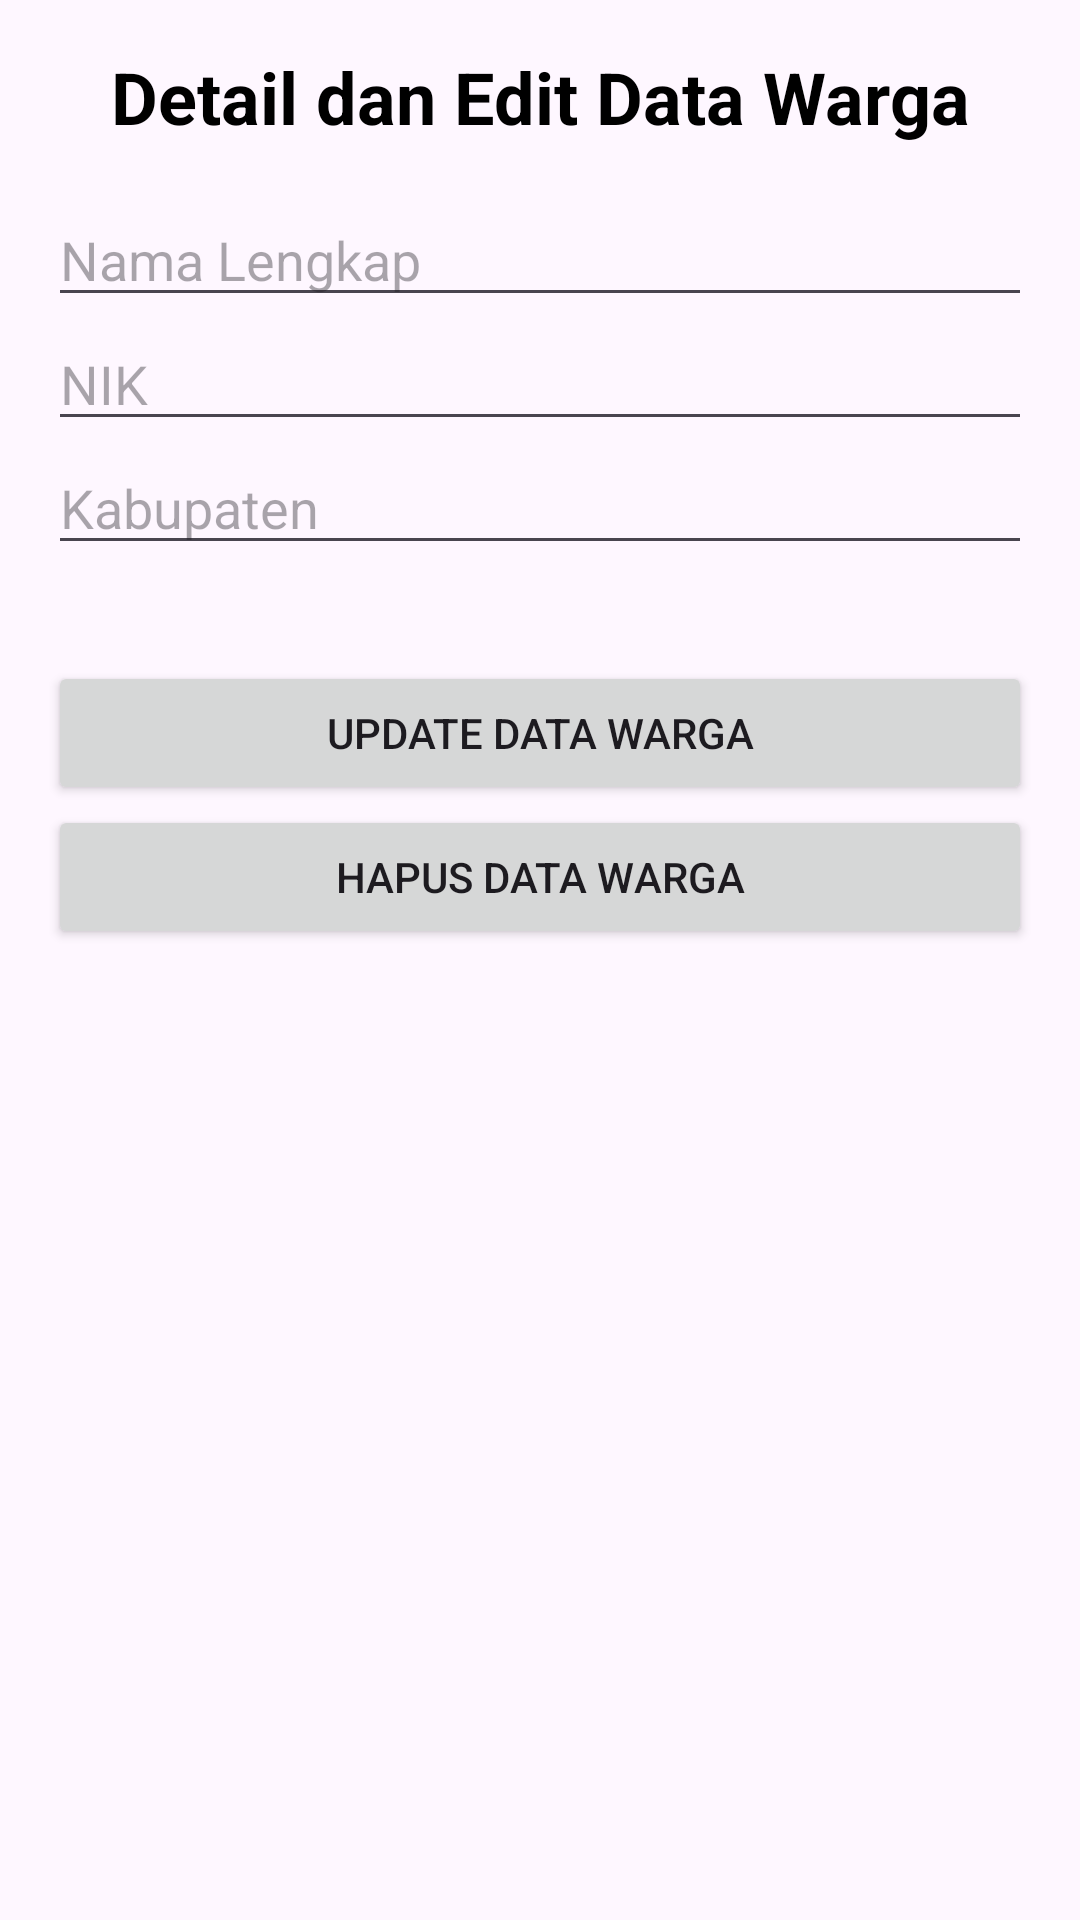

Reconstruct the res/layout file that produces this screen, plus the resources it refers to.
<!-- AndroidManifest.xml: application theme Theme.Kamil249postest4 -->
<!-- res/layout/activity_detail.xml -->
<?xml version="1.0" encoding="utf-8"?>
<LinearLayout xmlns:android="http://schemas.android.com/apk/res/android"
    xmlns:app="http://schemas.android.com/apk/res-auto"
    xmlns:tools="http://schemas.android.com/tools"
    android:layout_width="match_parent"
    android:layout_height="match_parent"
    android:orientation="vertical"
    android:padding="16dp"
    tools:context="com.example.kamil249postest4.DetailActivity">

    <TextView
        android:layout_width="match_parent"
        android:layout_height="wrap_content"
        android:text="Detail dan Edit Data Warga"
        android:gravity="center"
        android:textSize="24sp"
        android:textColor="@color/black"
        android:textStyle="bold"
        android:layout_marginBottom="16dp"
        />

    <EditText
        android:id="@+id/etNamaLengkap"
        android:layout_width="match_parent"
        android:layout_height="wrap_content"
        android:hint="Nama Lengkap"/>

    <EditText
        android:id="@+id/etNIK"
        android:layout_width="match_parent"
        android:layout_height="wrap_content"
        android:hint="NIK"/>

    <EditText
        android:id="@+id/etKabupaten"
        android:layout_width="match_parent"
        android:layout_height="wrap_content"
        android:hint="Kabupaten"/>

    <Button
        android:id="@+id/btnUpdate"
        android:layout_marginTop="32dp"
        android:layout_width="match_parent"
        android:layout_height="wrap_content"
        android:text="Update Data Warga"/>

    <Button
        android:id="@+id/btnDelete"
        android:layout_width="match_parent"
        android:layout_height="wrap_content"
        android:text="Hapus Data Warga"/>
</LinearLayout>
<!-- resources referenced by this layout -->
<resources>
  <style name="Theme.Kamil249postest4" parent="Base.Theme.Kamil249postest4" />
  <style name="Base.Theme.Kamil249postest4" parent="Theme.Material3.DayNight.NoActionBar">
          
          
      </style>
  <!-- not gathered from this repository: default colours our renderer supplied (Android Studio template values) -->
  <color name="black">#FF000000</color>
</resources>
